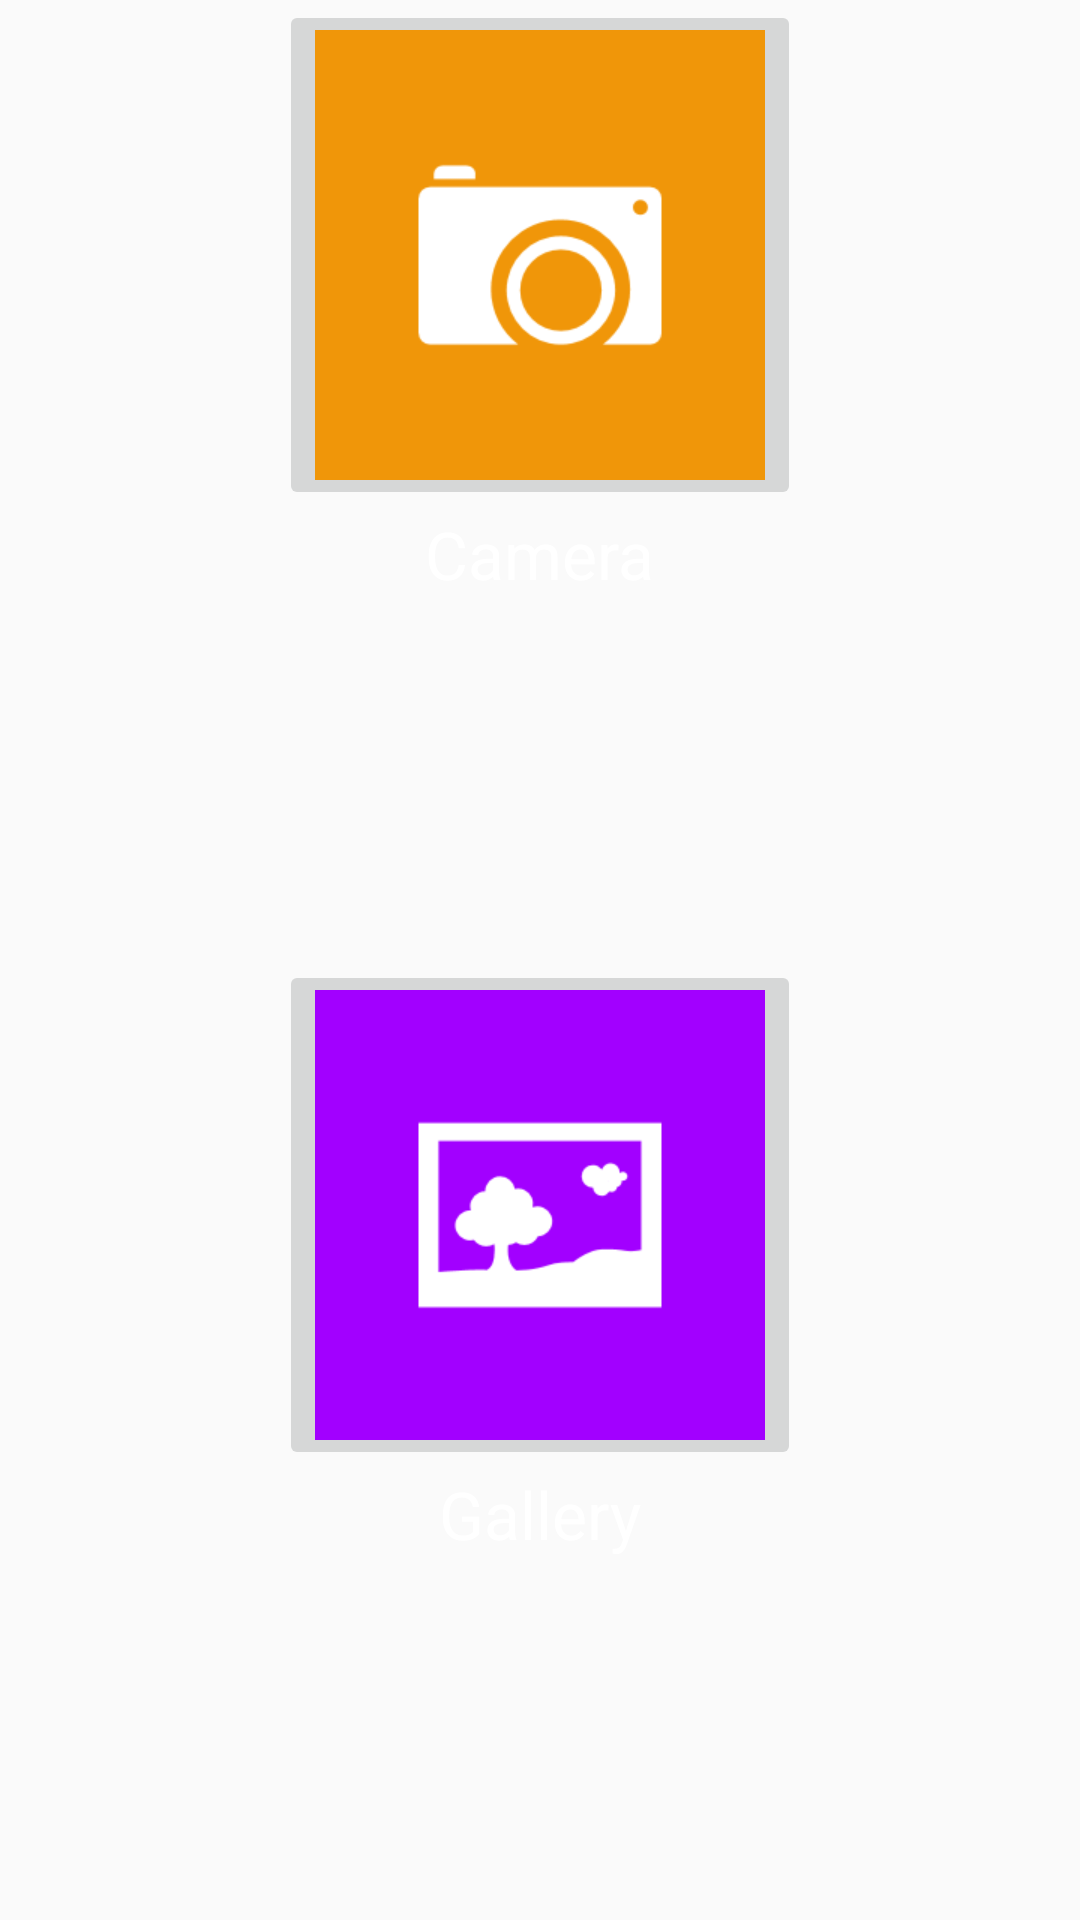

Layout XML and referenced resources for this Android screen:
<!-- AndroidManifest.xml: application theme AppTheme -->
<!-- res/layout/fragment_take_pic.xml -->
<GridLayout xmlns:android="http://schemas.android.com/apk/res/android"
    xmlns:tools="http://schemas.android.com/tools"
    android:id="@+id/GridLayout1"
    android:layout_width="match_parent"
    android:layout_height="match_parent"
    android:columnCount="1"
    android:layout_gravity="center"
    
    android:orientation="vertical"
    android:paddingBottom="@dimen/activity_vertical_margin"
    android:paddingLeft="@dimen/activity_horizontal_margin"
    android:paddingRight="@dimen/activity_horizontal_margin"
    android:paddingTop="@dimen/activity_vertical_margin"
    tools:context=".TakePicFragment" >

    <LinearLayout
        android:layout_width="match_parent"
        android:layout_height="wrap_content"
        android:layout_column="0"
        android:layout_gravity="center"
        android:layout_row="0"
        android:orientation="vertical" >

        <ImageButton
            android:id="@+id/piccamera"
            android:layout_width="wrap_content"
            android:layout_height="wrap_content"
            android:layout_gravity="center"
            android:contentDescription="@string/app_name"
            android:src="@drawable/dcm_camera" />

        <TextView
            android:id="@+id/textView1"
            android:layout_width="wrap_content"
            android:layout_height="wrap_content"
            android:layout_gravity="center"
            android:text="@string/takepic01"
            android:textAppearance="?android:attr/textAppearanceLarge"
            android:textColor="@android:color/white" />
    </LinearLayout>

    <LinearLayout
        android:layout_width="match_parent"
        android:layout_height="wrap_content"
        android:layout_column="0"
        android:layout_gravity="center"
        android:layout_row="1"
        android:orientation="vertical" >

        <ImageButton
            android:id="@+id/picgallery"
            android:layout_width="wrap_content"
            android:layout_height="wrap_content"
            android:layout_gravity="center"            
            android:contentDescription="@string/app_name"
            android:src="@drawable/dcm_picture" />

        <TextView
            android:id="@+id/textView2"
            android:layout_width="wrap_content"
            android:layout_height="wrap_content"
            android:layout_gravity="center"
            android:text="@string/takepic02"
            android:textAppearance="?android:attr/textAppearanceLarge"
            android:textColor="@android:color/white" />
    </LinearLayout>

</GridLayout>
<!-- resources referenced by this layout -->
<resources>
  <!-- drawable dcm_camera: png bitmap (drawable-xhdpi, 5531 bytes) -->
  <!-- drawable dcm_picture: png bitmap (drawable-xhdpi, 3506 bytes) -->
  <string name="app_name">PhotoWord</string>
  <string name="takepic01">Camera</string>
  <string name="takepic02">Gallery</string>
  <style name="AppTheme" parent="AppBaseTheme">
          
  
      </style>
  <style name="AppBaseTheme" parent="Theme.AppCompat.Light">
          
      </style>
</resources>
